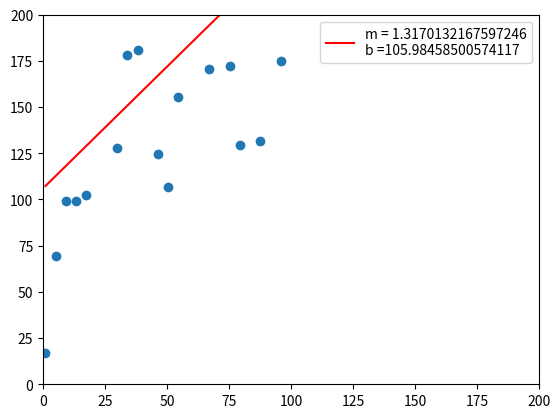

The matplotlib source for this figure:
# --- Scipy Curve Fit Example ---

# --- Import some libraries ---
import numpy as np
import scipy
import matplotlib.pyplot as plt
from scipy.optimize import curve_fit



# --- TOGGLES ---
PlotFakeData = True
# --- --- --- ---



# --- create some fake data ---
N = 25
xData = np.linspace(1, 100, N)
np.random.seed(105)
yData = np.array([val + 100*np.random.rand(1)*sum(np.random.rand(5)) for val in xData]).transpose()[0]


# --- Create Curve Fitting Function ---
def linearFunc(x, m, b):
    return m*x + b

# --- Use function with scipy.optimize.curve_fit to fit the data ---
params,cov = curve_fit(linearFunc,xData, yData)

# create the fitted data line
yData_fit = linearFunc(xData,*params)

# --- Plot the data and curve ---
if PlotFakeData:
    fig, ax = plt.subplots()
    ax.scatter(xData,yData, color='tab:blue')
    ax.plot(xData,yData_fit,color='red', label=f'm = {params[0]}\nb ={params[1]}')
    ax.legend()
    ax.set_xlim(0,200)
    ax.set_ylim(0, 200)
    plt.show()
